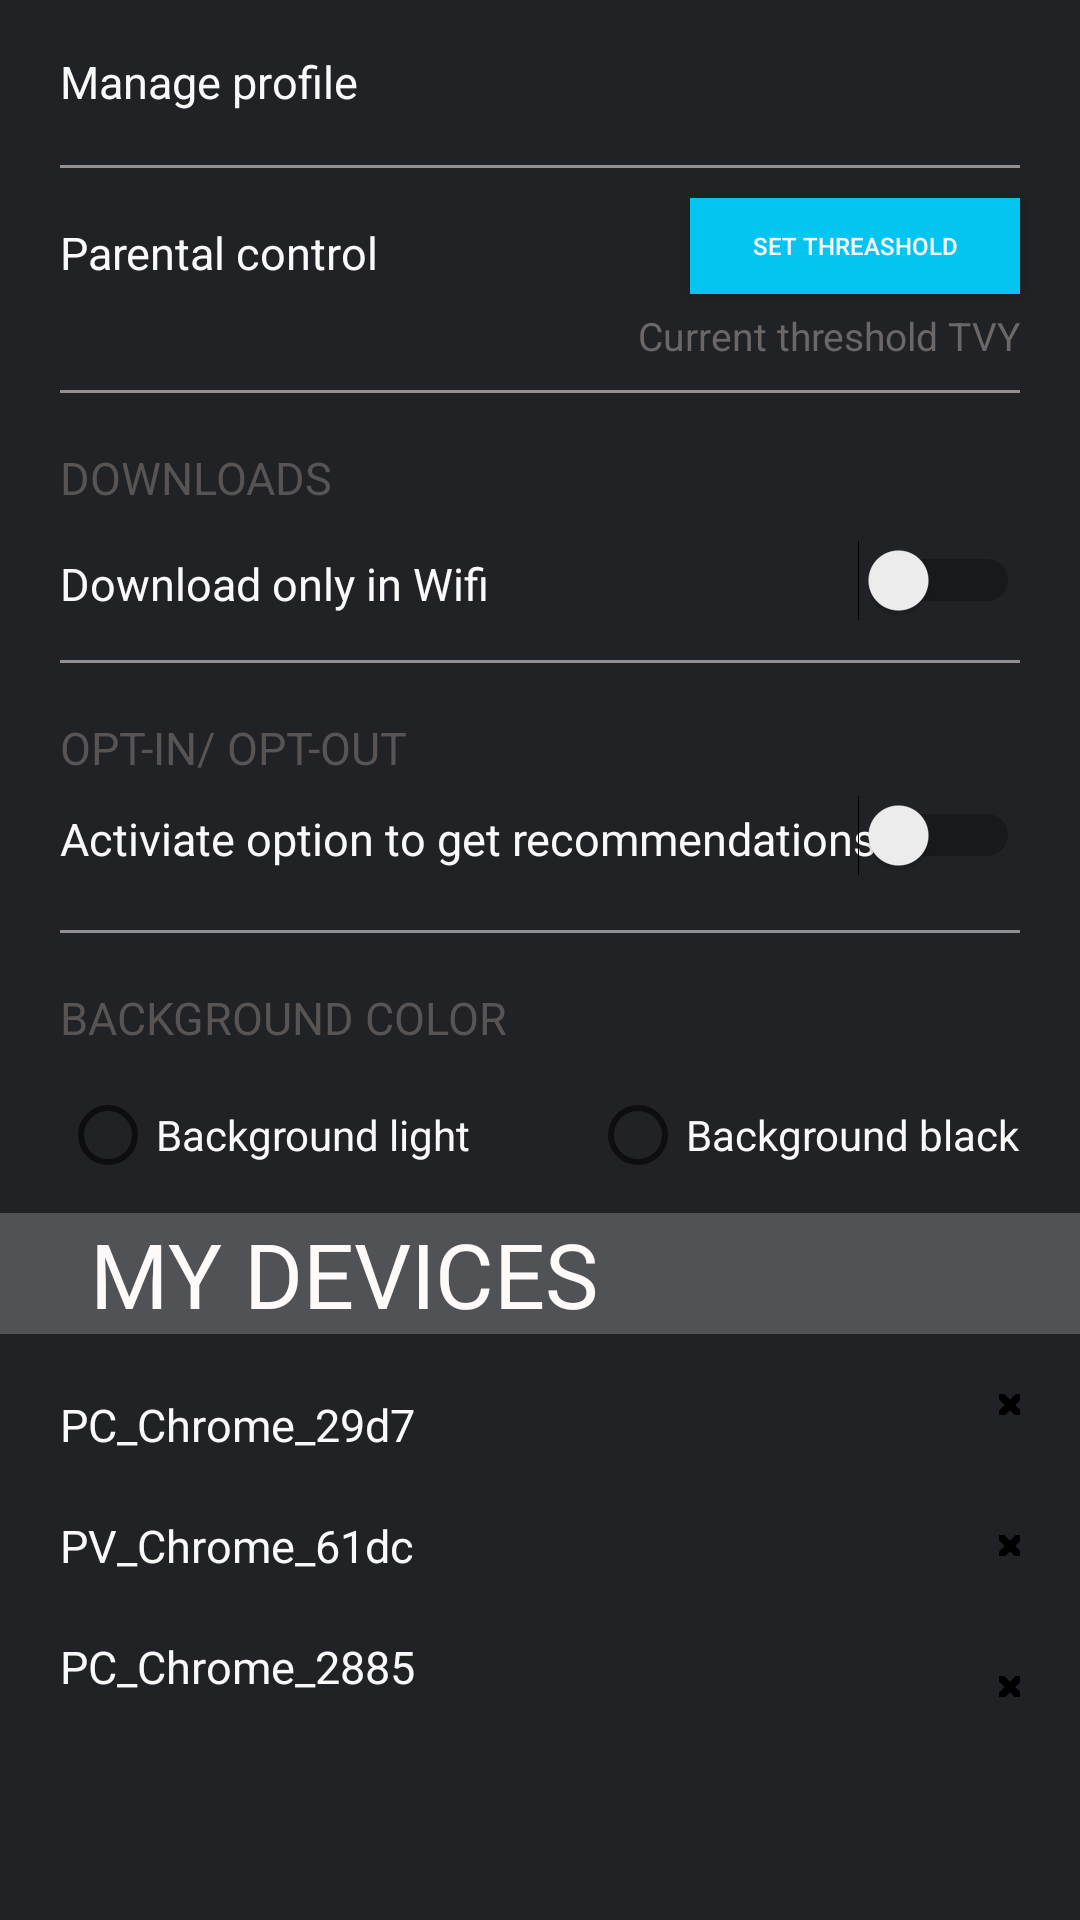

Produce the Android XML layout that renders to this screen, including the resource entries it uses.
<!-- AndroidManifest.xml: application theme AppTheme -->
<!-- res/layout/activity_main3.xml -->
<?xml version="1.0" encoding="utf-8"?>
<androidx.constraintlayout.widget.ConstraintLayout xmlns:android="http://schemas.android.com/apk/res/android"
    xmlns:app="http://schemas.android.com/apk/res-auto"
    xmlns:tools="http://schemas.android.com/tools"
    android:layout_width="match_parent"
    android:layout_height="match_parent"
    tools:context=".MainActivity3"
    android:background="@color/backgroudchangeUserdark">
    <androidx.constraintlayout.widget.ConstraintLayout
        android:id="@+id/cl1"
        android:layout_width="match_parent"
        android:layout_height="wrap_content"
        app:layout_constraintTop_toTopOf="parent"
        app:layout_constraintLeft_toLeftOf="parent"
        app:layout_constraintRight_toRightOf="parent"
        android:layout_marginTop="7dp"
        android:orientation="horizontal"
        android:layout_marginLeft="20dp"
        android:layout_marginRight="20dp"
        >
        <TextView
            app:layout_constraintTop_toTopOf="parent"
            app:layout_constraintBottom_toBottomOf="parent"
            android:id="@+id/tv_1"
            android:layout_width="wrap_content"
            android:layout_height="wrap_content"
            android:text="Manage profile"
            tools:ignore="MissingConstraints"
            app:layout_constraintLeft_toLeftOf="parent"
            android:textColor="@color/colortextchangeUserdark"
            android:textSize="15dp"
            />

        <ImageView
            android:id="@+id/iv_1"
            android:layout_width="40dp"
            android:layout_height="40dp"
            app:layout_constraintRight_toLeftOf="@id/ib_go"
            android:src="@drawable/textingimageicon"
            tools:ignore="MissingConstraints" />
        <ImageButton
            app:layout_constraintTop_toTopOf="parent"
            app:layout_constraintBottom_toBottomOf="parent"
            android:background="@null"
            app:layout_constraintRight_toRightOf="parent"
            app:layout_constraintLeft_toLeftOf="parent"
            app:layout_constraintHorizontal_bias="1"
            android:id="@+id/ib_go"
            android:layout_width="wrap_content"
            android:layout_height="wrap_content"
            android:src="@drawable/ic_baseline_arrow_forward_ios_appday2"
            tools:ignore="MissingConstraints" />

    </androidx.constraintlayout.widget.ConstraintLayout>
    <View
        android:id="@id/line1"
        style="@style/lineappday2back"
        android:layout_marginTop="55dp"
        tools:ignore="MissingConstraints"
        android:background="#958F8F"/>

    <TextView
        android:layout_width="wrap_content"
        android:layout_height="wrap_content"
        style="@style/textviewinleftwhite"
        app:layout_constraintTop_toBottomOf="@id/line1"
        android:text="Parental control"
        android:layout_marginTop="18dp"
        tools:ignore="MissingConstraints" />
    <Button
        android:id="@+id/set_thread"
        android:layout_width="110dp"
        android:layout_height="32dp"
        app:layout_constraintTop_toBottomOf="@id/line1"
        app:layout_constraintRight_toRightOf="parent"
        android:layout_marginRight="20dp"
        android:background="#03C5F0"
        android:text="Set threashold"
        android:layout_marginTop="10dp"
        android:textSize="8dp"
        android:textColor="@color/colortextchangeUserdark"
        />
    <TextView
        android:id="@+id/tv_threashold"
        app:layout_constraintTop_toBottomOf="@+id/set_thread"
        android:layout_width="wrap_content"
        android:layout_height="wrap_content"
        app:layout_constraintRight_toRightOf="parent"
        android:text="Current threshold TVY"
        android:layout_marginRight="20dp"
        android:textColor="#6C6767"
        android:textSize="13dp"
        android:layout_marginTop="5dp"/>
    <View
        android:id="@+id/line2"
        style="@style/lineappday2back"
        android:layout_marginTop="130dp"
        tools:ignore="MissingConstraints"
        android:background="#958F8F"/>

    <TextView
        android:id="@+id/tv_download"
        android:layout_width="wrap_content"
        android:layout_height="wrap_content"
        app:layout_constraintTop_toBottomOf="@+id/line2"
        style="@style/textviewinleftblack"
        android:layout_marginTop="18dp"
        android:text="downloads"
        tools:ignore="MissingConstraints" />
    <TextView
        android:id="@+id/tv_downWifi"
        android:layout_width="wrap_content"
        android:layout_height="wrap_content"
        style="@style/textviewinleftwhite"
        app:layout_constraintTop_toBottomOf="@id/tv_download"
        android:layout_marginTop="15dp"
        android:text="Download only in Wifi"
        tools:ignore="MissingConstraints" />
    <Switch
        android:id="@+id/switch1"
        style="@style/switchinappday2"
        app:layout_constraintTop_toBottomOf="@id/line2"
        app:layout_constraintTop_toTopOf="@id/line2"
        android:layout_marginTop="50dp"
        tools:ignore="MissingConstraints" />

    <View
        android:id="@+id/line3"
        style="@style/lineappday2back"
        android:layout_marginTop="220dp"
        tools:ignore="MissingConstraints"
        android:background="#958F8F"/>

    <TextView
        android:id="@+id/tv_OPT"
        android:layout_width="wrap_content"
        android:layout_height="wrap_content"
        app:layout_constraintTop_toBottomOf="@+id/line3"
        style="@style/textviewinleftblack"
        android:layout_marginTop="18dp"
        android:text="OPT-in/ opt-out"
        tools:ignore="MissingConstraints" />

    <TextView
        android:id="@+id/tv_active"
        android:layout_width="wrap_content"
        android:layout_height="wrap_content"
        style="@style/textviewinleftwhite"
        app:layout_constraintTop_toBottomOf="@id/tv_OPT"
        android:layout_marginTop="10dp"
        android:text="Activiate option to get recommendations"
        tools:ignore="MissingConstraints" />

    <Switch
        android:id="@+id/switch2"
        style="@style/switchinappday2"
        app:layout_constraintTop_toBottomOf="@id/line3"
        app:layout_constraintTop_toTopOf="@id/line3"
        android:layout_marginTop="45dp"
        tools:ignore="MissingConstraints" />

    <View
        android:id="@+id/line4"
        style="@style/lineappday2back"
        android:layout_marginTop="310dp"
        tools:ignore="MissingConstraints"
        android:background="#958F8F"/>
    <TextView
        android:id="@+id/backgroud"
        android:layout_width="wrap_content"
        android:layout_height="wrap_content"
        app:layout_constraintTop_toBottomOf="@+id/line4"
        style="@style/textviewinleftblack"
        android:layout_marginTop="18dp"
        android:text="background color"
        tools:ignore="MissingConstraints" />

    <RadioButton
        android:id="@+id/radibt_1"
        android:layout_width="wrap_content"
        android:layout_height="wrap_content"
        app:layout_constraintLeft_toLeftOf="parent"
        app:layout_constraintTop_toBottomOf="@id/backgroud"
        android:layout_marginLeft="20dp"
        android:text="Background light"
        android:layout_marginTop="13dp"
        android:textColor="@color/colortextchangeUserdark"/>

    <RadioButton
        android:layout_width="wrap_content"
        android:layout_height="wrap_content"
        app:layout_constraintRight_toRightOf="parent"
        app:layout_constraintTop_toBottomOf="@id/backgroud"
        android:layout_marginRight="20dp"
        android:text="Background black"
        android:layout_marginTop="13dp"
        android:textColor="@color/colortextchangeUserdark"/>

    <TextView
        android:id="@+id/tv_mydevice"
        android:textAllCaps="true"
        android:layout_width="match_parent"
        android:layout_height="wrap_content"
        app:layout_constraintTop_toBottomOf="@id/radibt_1"
        android:paddingLeft="30dp"
        android:text="My devices"
        android:background="#515256"
        android:layout_marginTop="10dp"
        android:textSize="30dp"
        android:textColor="#FEFAFA"/>
    <TextView
        android:id="@+id/tv_bottom1"
        android:layout_width="wrap_content"
        android:layout_height="wrap_content"
        style="@style/textviewinleftwhite"
        android:text="PC_Chrome_29d7"
        app:layout_constraintTop_toBottomOf="@id/tv_mydevice"
        android:layout_marginTop="20dp"
        tools:ignore="MissingConstraints" />

    <ImageButton
        android:id="@+id/imbt1"
        style="@style/closebt"
        android:layout_width="7dp"
        android:layout_height="7dp"
        app:layout_constraintTop_toBottomOf="@id/tv_mydevice"
        tools:ignore="MissingConstraints"
        tools:layout_editor_absoluteX="384dp"
        />
    <ImageButton
        android:id="@+id/imbt2"
        style="@style/closebt"
        android:layout_width="7dp"
        android:layout_height="7dp"
        app:layout_constraintTop_toBottomOf="@id/imbt1"
        android:layout_marginTop="40dp"
        tools:ignore="MissingConstraints"
        tools:layout_editor_absoluteX="384dp" />
    <ImageButton
        android:id="@+id/imbt3"
        style="@style/closebt"
        android:layout_width="7dp"
        android:layout_height="7dp"
        app:layout_constraintTop_toBottomOf="@id/imbt2"
        android:layout_marginTop="40dp"
        tools:ignore="MissingConstraints"
        tools:layout_editor_absoluteX="384dp" />
    <TextView
        android:id="@+id/tv_bottom2"
        android:layout_width="wrap_content"
        android:layout_height="wrap_content"
        style="@style/textviewinleftwhite"
        android:text="PV_Chrome_61dc"
        app:layout_constraintTop_toBottomOf="@id/tv_bottom1"
        android:layout_marginTop="20dp"
        tools:ignore="MissingConstraints" />
    <TextView
        android:id="@+id/tv_bottom3"
        android:layout_width="wrap_content"
        android:layout_height="wrap_content"
        style="@style/textviewinleftwhite"
        android:text="PC_Chrome_2885"
        app:layout_constraintTop_toBottomOf="@id/tv_bottom2"
        android:layout_marginTop="20dp"
        tools:ignore="MissingConstraints" />

</androidx.constraintlayout.widget.ConstraintLayout>
<!-- resources referenced by this layout -->
<resources>
  <color name="backgroudchangeUserdark">#212226</color>
  <color name="colortextchangeUserdark">#F9F9F9</color>
  <style name="closebt">
          <item name="android:layout_width">10dp</item>
          <item name="android:layout_height">10dp</item>
          <item name="android:layout_marginTop">20dp</item>
          <item name="android:layout_marginRight">20dp</item>
          <item name="android:src">@drawable/ic_baseline_close_appday2</item>
          <item name="layout_constraintRight_toRightOf">parent</item>
          <item name="android:background">@null</item>
      </style>
  <style name="lineappday2back">
          <item name="android:layout_width">match_parent</item>
          <item name="android:layout_height">1dp</item>
          <item name="layout_constraintTop_toTopOf">parent</item>
          <item name="layout_constraintLeft_toLeftOf">parent</item>
          <item name="layout_constraintRight_toRightOf">parent</item>
          <item name="android:layout_marginLeft">20dp</item>
          <item name="android:layout_marginRight">20dp</item>
      </style>
  <style name="switchinappday2">
          <item name="layout_constraintRight_toRightOf">parent</item>
          <item name="android:layout_marginRight">20dp</item>
          <item name="thumbTint">#FFFFFF</item>
          <item name="trackTint">#4AE0F5</item>
          <item name="android:layout_width">wrap_content</item>
          <item name="android:layout_height">wrap_content</item>
      </style>
  <style name="textviewinleftblack">
          <item name="layout_constraintLeft_toLeftOf">parent</item>
          <item name="android:layout_marginLeft">20dp</item>
          <item name="android:textSize">15dp</item>
          <item name="android:textAllCaps">true</item>
          <item name="android:textColor">#585454</item>
      </style>
  <style name="textviewinleftwhite">
          <item name="layout_constraintLeft_toLeftOf">parent</item>
          <item name="android:layout_marginLeft">20dp</item>
          <item name="android:textSize">15dp</item>
          <item name="android:textColor">@color/colortextchangeUserdark</item>
      </style>
  <style name="AppTheme" parent="Theme.AppCompat.Light.DarkActionBar">
          
          <item name="colorPrimary">@color/colorPrimary</item>
          <item name="colorPrimaryDark">@color/colorPrimaryDark</item>
          <item name="colorAccent">@color/colorAccent</item>
  
      </style>
  <!-- drawable ic_baseline_close_appday2 (drawable) -->
  <vector xmlns:android="http://schemas.android.com/apk/res/android"
      android:width="30dp"
      android:height="30dp"
      android:viewportWidth="24"
      android:viewportHeight="24"
  
      >
    <path
        android:fillColor="@color/colortextlight"
        android:pathData="M19,6.41L17.59,5 12,10.59 6.41,5 5,6.41 10.59,12 5,17.59 6.41,19 12,13.41 17.59,19 19,17.59 13.41,12z"/>
  </vector>
  <color name="colorPrimary">#6200EE</color>
  <color name="colorPrimaryDark">#3700B3</color>
  <color name="colorAccent">#03DAC5</color>
  <color name="colortextlight">#000000</color>
</resources>
